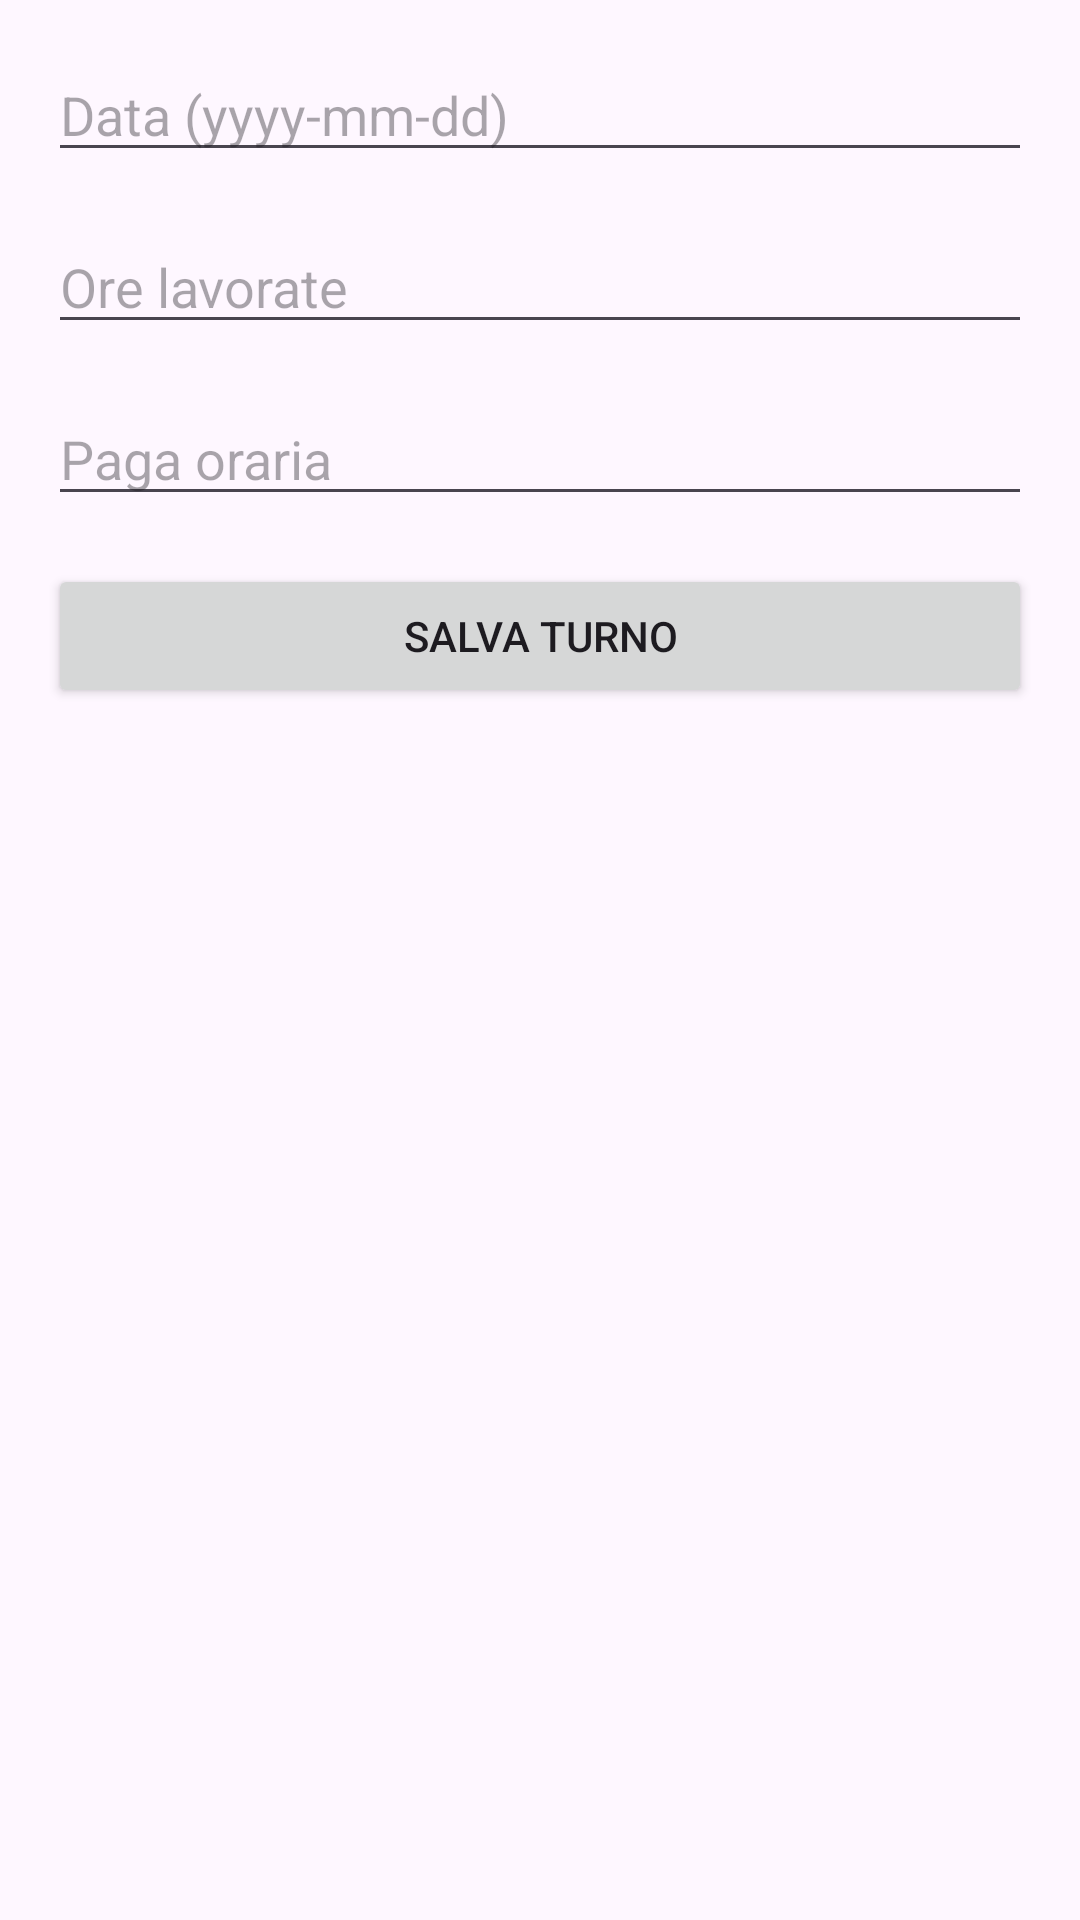

The Android layout XML behind this screen, and the referenced resources:
<!-- AndroidManifest.xml: application theme Theme.WorkTrackerApp -->
<!-- res/layout/activity_add_shift.xml -->
<?xml version="1.0" encoding="utf-8"?>
<LinearLayout
    xmlns:android="http://schemas.android.com/apk/res/android"
    android:orientation="vertical"
    android:layout_width="match_parent"
    android:layout_height="match_parent"
    android:gravity="center_horizontal"
    android:padding="16dp">

    <EditText
        android:id="@+id/etDate"
        android:layout_width="match_parent"
        android:layout_height="wrap_content"
        android:hint="Data (yyyy-mm-dd)"
        android:layout_marginBottom="16dp"/>

    <EditText
        android:id="@+id/etHours"
        android:layout_width="match_parent"
        android:layout_height="wrap_content"
        android:hint="Ore lavorate"
        android:inputType="numberDecimal"
        android:layout_marginBottom="16dp"/>

    <EditText
        android:id="@+id/etWage"
        android:layout_width="match_parent"
        android:layout_height="wrap_content"
        android:hint="Paga oraria"
        android:inputType="numberDecimal"
        android:layout_marginBottom="16dp"/>

    <Button
        android:id="@+id/btnSave"
        android:layout_width="match_parent"
        android:layout_height="wrap_content"
        android:text="Salva turno" />

</LinearLayout>
<!-- resources referenced by this layout -->
<resources>
  <style name="Theme.WorkTrackerApp" parent="Base.Theme.WorkTrackerApp" />
  <style name="Base.Theme.WorkTrackerApp" parent="Theme.Material3.DayNight.NoActionBar">
      </style>
</resources>
